Run: headless pygame with SDL's dummy video driver; simulated clock (each Clock.tick advances the game by its frame time, no real sleeping); random seed 0; keys injected as events and as key.get_pressed() state; no mouse input.
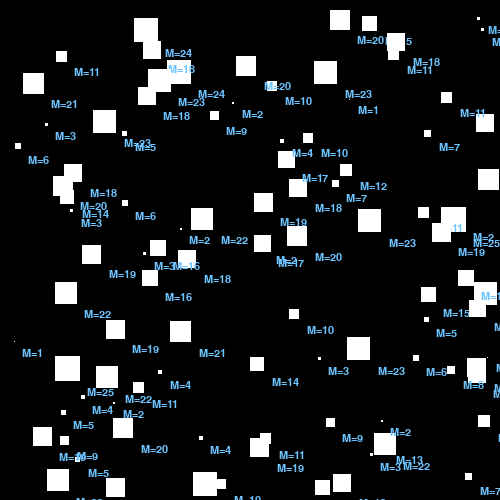
Frame 1 of 4 · flips 1–60 · no input
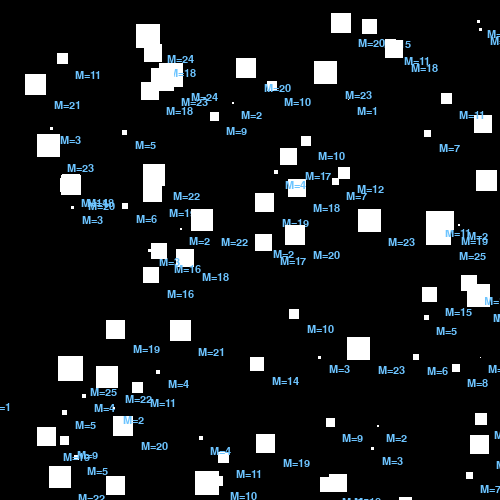
Frame 2 of 4 · flips 61–180 · tapped SPACE, RETURN · held RIGHT (→), D
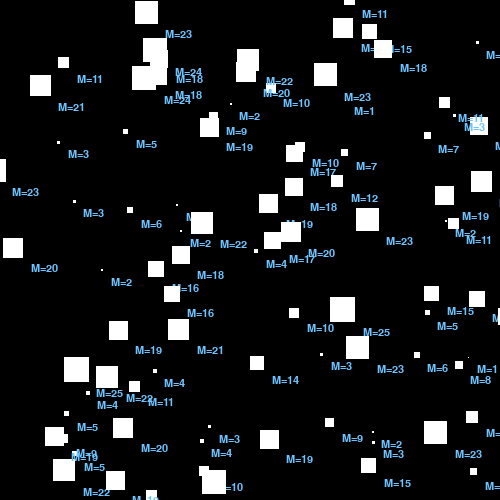
Frame 3 of 4 · flips 181–300 · held DOWN (↓), S
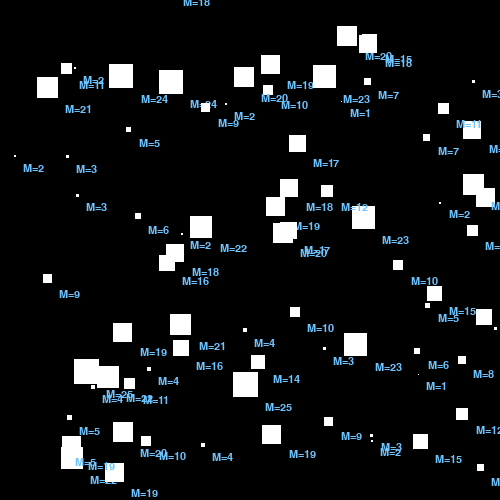
Frame 4 of 4 · flips 301–420 · held LEFT (←), A, UP (↑), W

The pygame program that drew these frames:

# Code based off u/OrionPixels from
# https://github.com/anishsatalkar/python_gravity_simulation_pygame/blob/master/gravity_simulation.py
import random
import math
import sys
import pygame


class Body:
    def __init__(self, pos, a, v, m):
        self.pos = pos  # pos is a list of x and y position of that body in pixels eg : [500,600]
        self.a = a  # a is a list of x and y components of acceleration of that body in pixel units
        self.v = v  # b is a list of x and y components of velocity of that body in pixel units
        self.m = m  # m is the mass of that object


def calculate_forces(pos_a, pos_b, m_a, m_b):
    radius_a = m_a / 2
    radius_b = m_b / 2
    sum_radiuses = radius_a + radius_b

    x_diff = pos_b[0] - pos_a[0]
    y_diff = pos_b[1] - pos_a[1]
    hypotenuse = math.sqrt(((x_diff) ** 2 + (y_diff) ** 2))
    sin = x_diff / hypotenuse
    cos = y_diff / hypotenuse
    f = G * m_a * m_b / hypotenuse ** 2
    fx = f * sin
    fy = f * cos

    return fx, fy


G = 6.67408e-11 * 100_000_000  # Otherwise the bodies would not move given the small value of gravitational constant
NUM_OF_BODIES = 100
WIDTH = 500
HEIGHT = 500
WHITE = (255, 255, 255)
BLACK = (0, 0, 0)
BLUE = (109, 196, 255)

bodies = []
for i in range(NUM_OF_BODIES):  # For each item in NUM_OF_BODIES,
    px = random.randint(10, WIDTH - 10)  # (Create variable of the x position)
    py = random.randint(10, HEIGHT - 10)  # (Create variable of the y position)
    m = random.randint(1, 25)  # (Create variable of the mass)
    bodies.append(Body([px, py], [0, 0], [0, 0], m))  # Add a Body with the information of the variables

# Some predefined bodies for the purpose of testing
# bodies.append(Body([500,500],[0,0],[0,0],20))
# bodies.append(Body([510,503],[0,0],[0,0],7))
# bodies.append(Body([400,400],[0,0],[0,0],14))
# bodies.append(Body([10,600],[0,0],[0,0],9))
# bodies.append(Body([250,198],[0,0],[0,0],18))
# bodies.append(Body([340,700],[0,0],[0,0],24))

pygame.init()
size = WIDTH, HEIGHT
screen = pygame.display.set_mode(size)

font = pygame.font.SysFont('Arial', 16)
text = font.render('0', True, BLUE)
textRect = text.get_rect()
while True:
    screen.fill(BLACK)
    for event in pygame.event.get():
        if event.type == pygame.QUIT: sys.exit()

    for body_a in bodies:
        pos_a = body_a.pos
        m_a = body_a.m
        fx_total = 0
        fy_total = 0

        for body_b in bodies:
            if body_b.pos == pos_a:
                continue
            fx, fy = calculate_forces(pos_a, body_b.pos, m_a, body_b.m)
            fx_total += fx
            fy_total += fy

        body_a_acceleration = body_a.a

        body_a_acceleration[0] = fx_total / m_a
        body_a_acceleration[1] = fy_total / m_a

        body_a.v[0] = body_a.v[0] + body_a_acceleration[0]
        body_a.v[1] = body_a.v[1] + body_a_acceleration[1]

        pos_a[0] = pos_a[0] + body_a.v[0]
        pos_a[1] = pos_a[1] + body_a.v[1]

        mass_text = 'M={0}'.format(m_a)
        # force_text = 'F=({0},{1})'.format(fx_total.__round__(3), fy_total.__round__(3))
        # velocity_text = 'V=({},{})'.format(body_a.v[0].__round__(3),body_a.v[1].__round__(3))
        # text_str = mass_text + '   ' + force_text + '   ' + velocity_text
        text_str = mass_text

        text = font.render(text_str, True, BLUE)
        textRect.center = (pos_a[0] + m_a + 10, pos_a[1] + m_a + 10)

        screen.blit(text, textRect)

        pygame.draw.rect(screen, (255, 255, 255), pygame.Rect(pos_a[0], pos_a[1], m_a, m_a))
    pygame.display.flip()
